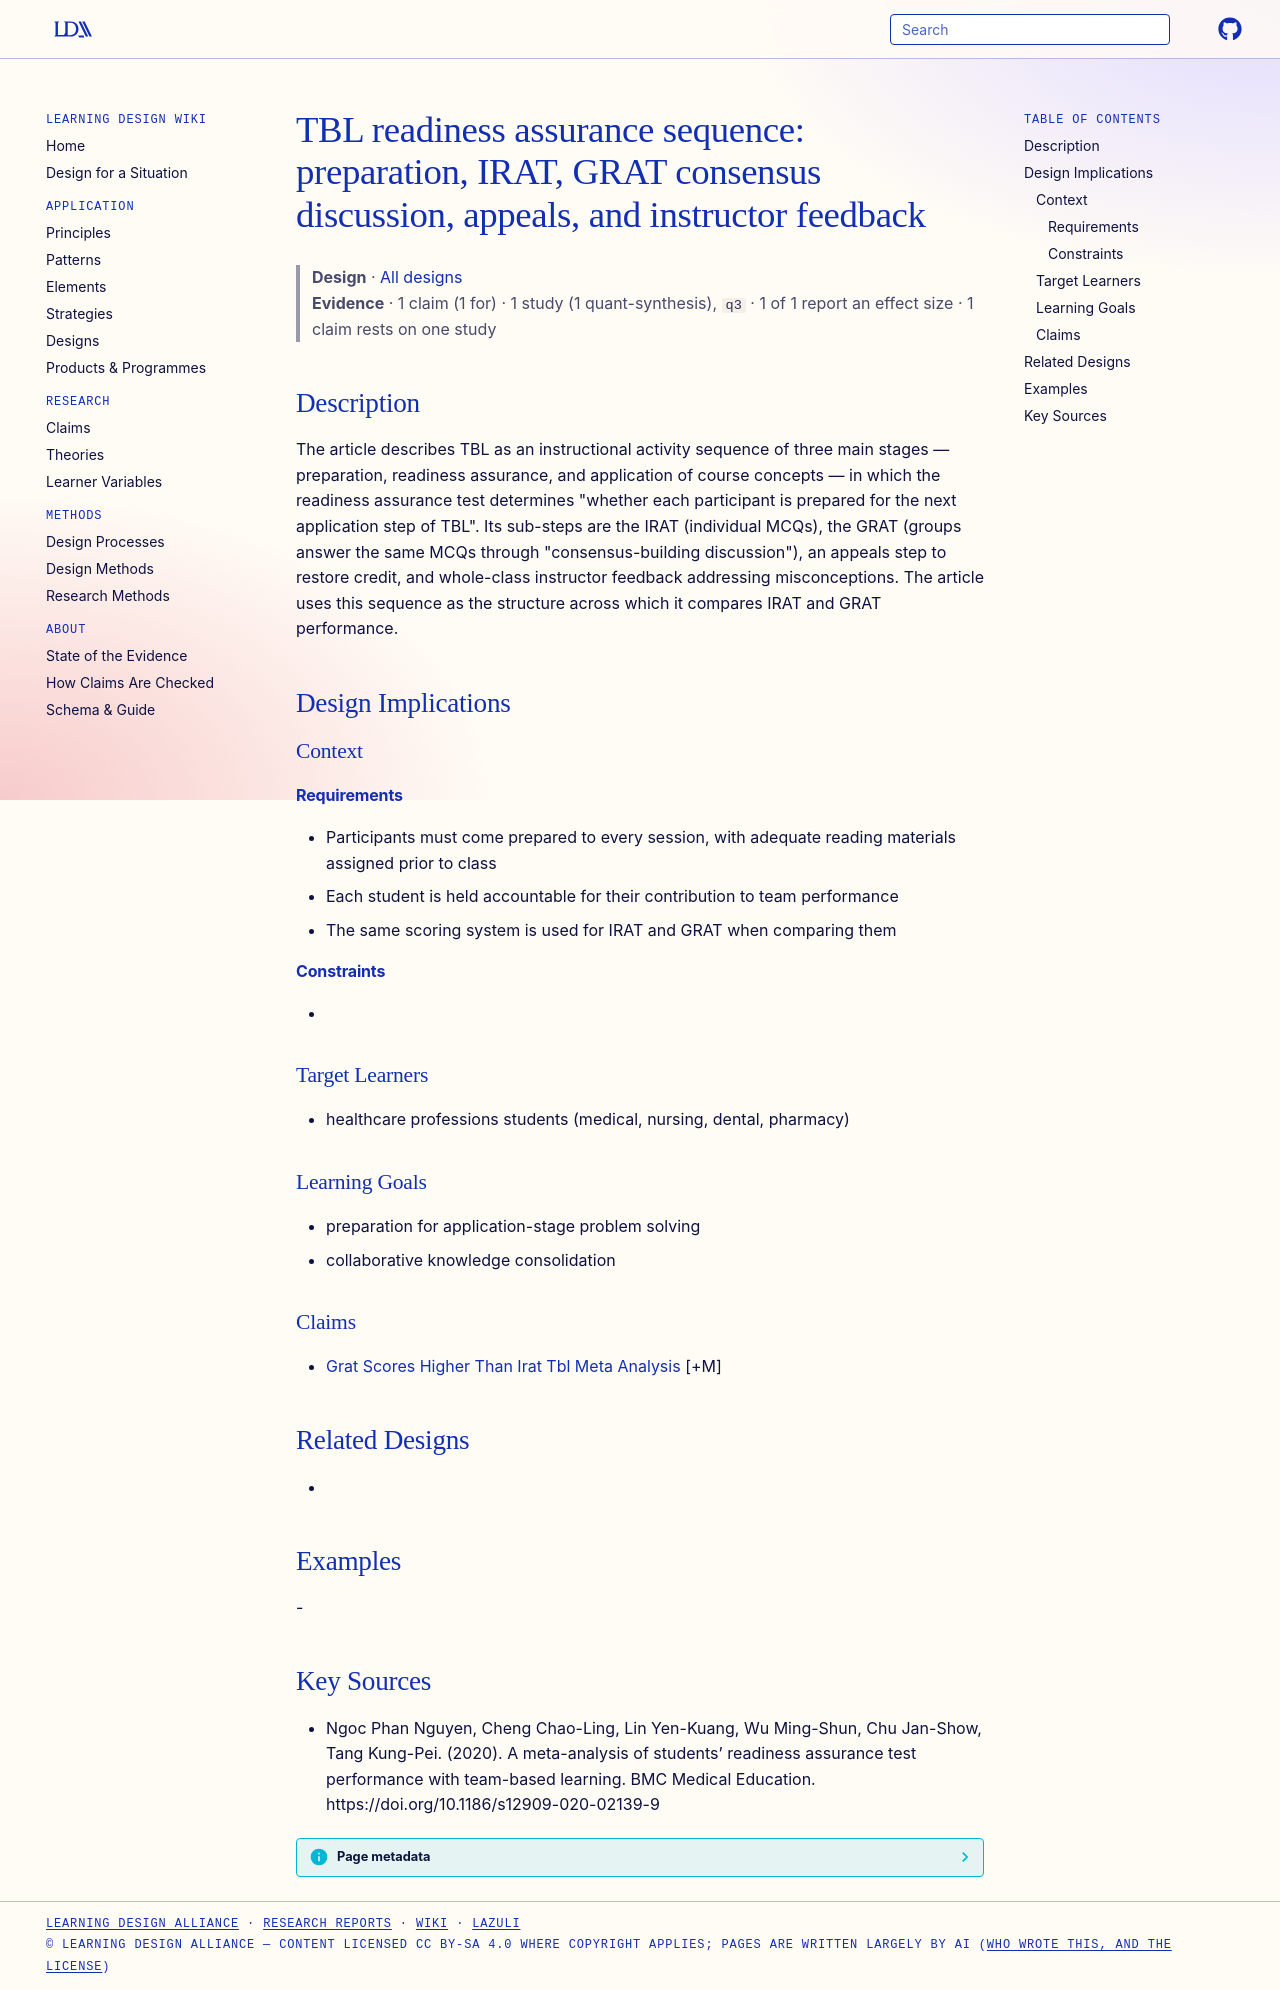

repository: Learning-Design-Alliance/learning-wiki · page: designs/tbl-readiness-assurance-sequence/index.html · generator: mkdocs

---
type: design
id: tbl-readiness-assurance-sequence
title: "TBL readiness assurance sequence: preparation, IRAT, GRAT consensus discussion, appeals, and instructor feedback"
description: "The article describes TBL as an instructional activity sequence of three main stages — preparation, readiness assurance, and application of course concepts — in which the readiness assurance test determines \"whether e..."
status: review
generated:
  by: "process:settle-candidates"
  at: 2026-11-01
sources:
  - id: ngoc-phan-nguyen-2020
    resource: "https://doi.org/10.1186/s12909-020-02139-9"
    title: "Ngoc Phan Nguyen, Cheng Chao-Ling, Lin Yen-Kuang, Wu Ming-Shun, Chu Jan-Show, Tang Kung-Pei. (2020). A meta-analysis of students’ readiness assurance test performance with team-based learning. BMC Medical Education. https://doi.org/10.1186/s12909-020-02139-9"
    author: Ngoc Phan Nguyen, Cheng Chao-Ling, Lin Yen-Kuang, Wu Ming-Shun, Chu Jan-Show, Tang Kung-Pei
---

# TBL readiness assurance sequence: preparation, IRAT, GRAT consensus discussion, appeals, and instructor feedback

> **Design** · [All designs](index.md)
> **Evidence** · 1 claim (1 for) · 1 study (1 quant-synthesis), `q3` · 1 of 1 report an effect size · 1 claim rests on one study

## Description
The article describes TBL as an instructional activity sequence of three main stages — preparation, readiness assurance, and application of course concepts — in which the readiness assurance test determines "whether each participant is prepared for the next application step of TBL". Its sub-steps are the IRAT (individual MCQs), the GRAT (groups answer the same MCQs through "consensus-building discussion"), an appeals step to restore credit, and whole-class instructor feedback addressing misconceptions. The article uses this sequence as the structure across which it compares IRAT and GRAT performance.

## Design Implications

### Context
#### Requirements
- Participants must come prepared to every session, with adequate reading materials assigned prior to class
- Each student is held accountable for their contribution to team performance
- The same scoring system is used for IRAT and GRAT when comparing them
#### Constraints
- 

### Target Learners
- healthcare professions students (medical, nursing, dental, pharmacy)

### Learning Goals
- preparation for application-stage problem solving
- collaborative knowledge consolidation

### Claims
- [Grat Scores Higher Than Irat Tbl Meta Analysis](../claims/grat-scores-higher-than-irat-tbl-meta-analysis.md) [+M]

## Related Designs
- 

## Examples
-

## Key Sources
- Ngoc Phan Nguyen, Cheng Chao-Ling, Lin Yen-Kuang, Wu Ming-Shun, Chu Jan-Show, Tang Kung-Pei. (2020). A meta-analysis of students’ readiness assurance test performance with team-based learning. BMC Medical Education. https://doi.org/10.1186/s12909-020-02139-9
